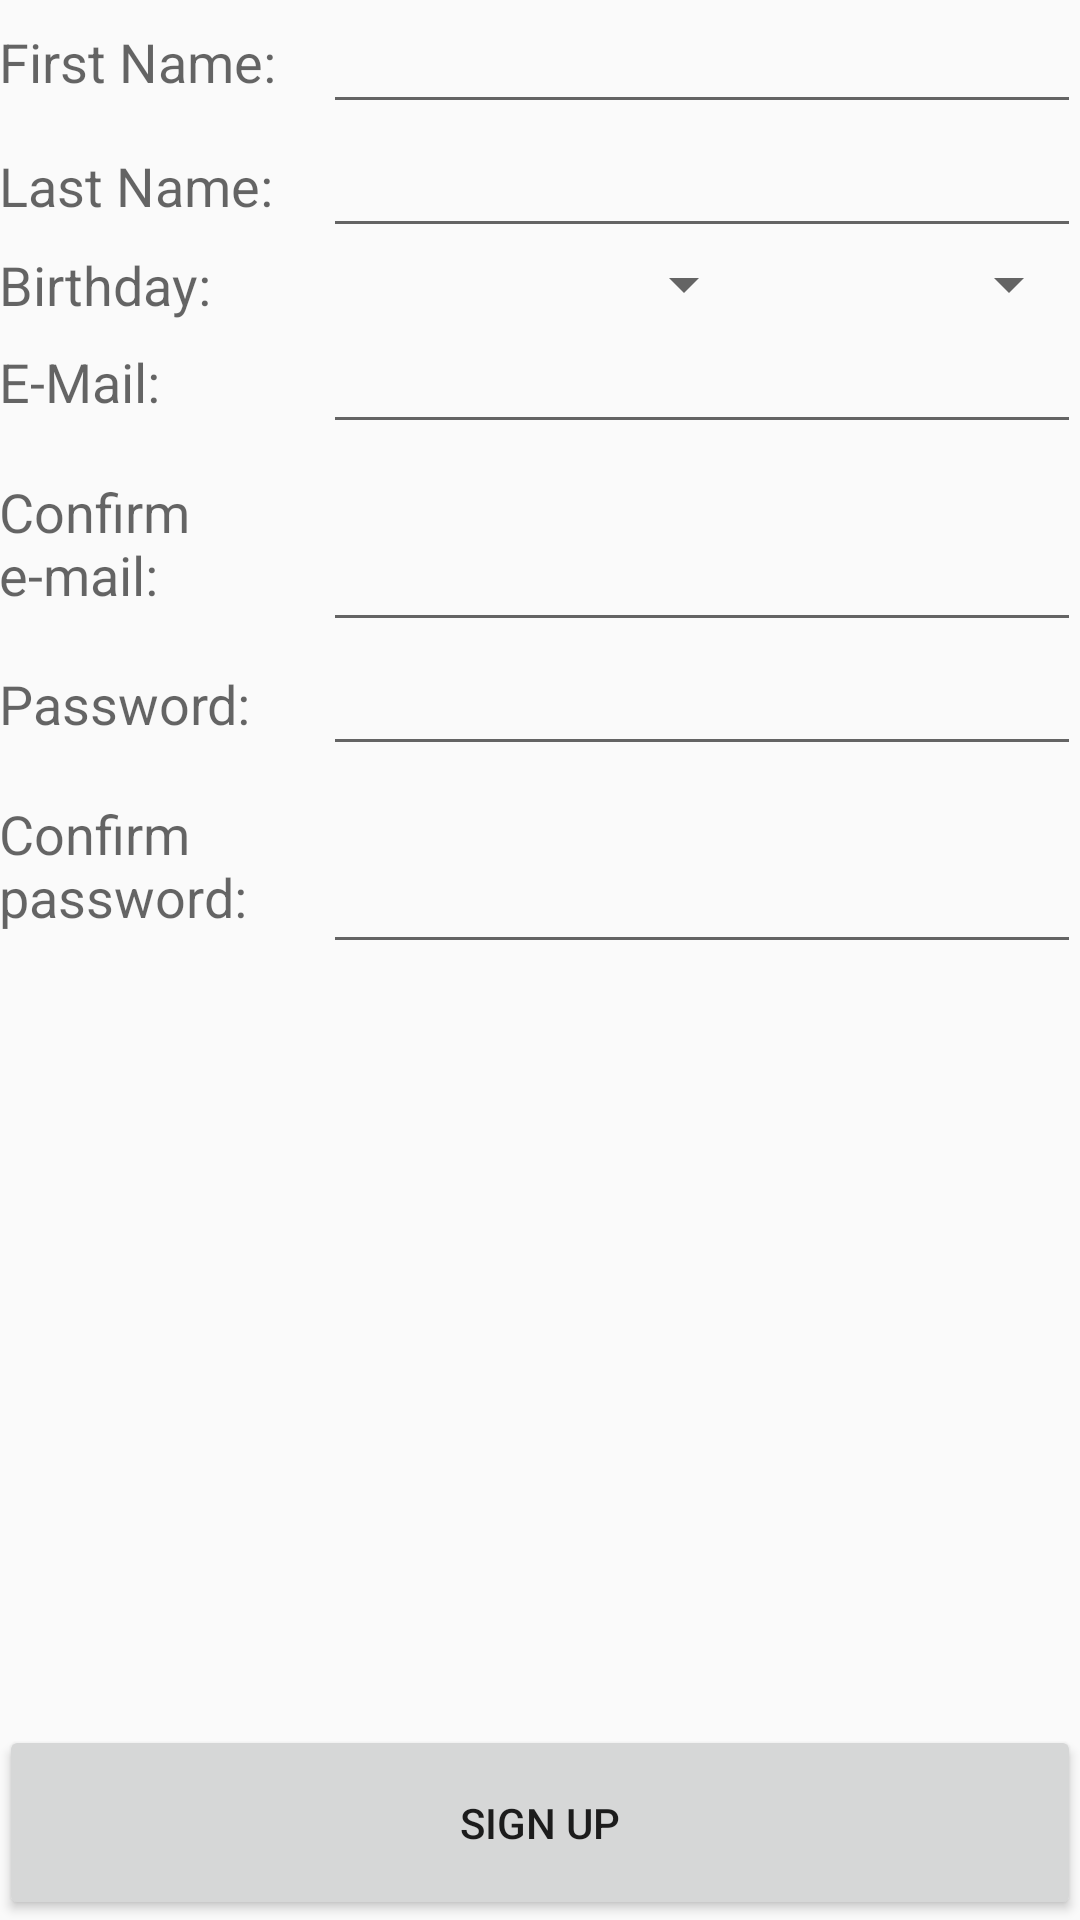

Layout XML and referenced resources for this Android screen:
<!-- AndroidManifest.xml: application theme AppTheme -->
<!-- res/layout/activity_new_account.xml -->
<?xml version="1.0" encoding="utf-8"?>
<RelativeLayout xmlns:android="http://schemas.android.com/apk/res/android"
    xmlns:tools="http://schemas.android.com/tools"
    android:layout_width="match_parent"
    android:layout_height="match_parent"
    android:paddingBottom="@dimen/activity_vertical_margin"
    android:paddingLeft="@dimen/activity_horizontal_margin"
    android:paddingRight="@dimen/activity_horizontal_margin"
    android:paddingTop="@dimen/activity_vertical_margin"
    tools:context="com.apps.manxdev.roomiearena.NewAccountActivity">

    <LinearLayout
        android:orientation="vertical"
        android:layout_width="match_parent"
        android:layout_height="wrap_content"
        android:layout_alignParentTop="true"
        android:layout_alignParentStart="true"
        android:id="@+id/linearLayout2"
        android:layout_alignParentBottom="true"
        android:weightSum="1">

        <LinearLayout
            android:orientation="horizontal"
            android:layout_width="match_parent"
            android:layout_height="wrap_content"
            android:weightSum="1">

            <TextView
                android:layout_width="0dp"
                android:layout_height="fill_parent"
                android:gravity="center_vertical"
                android:textAppearance="?android:attr/textAppearanceMedium"
                android:text="First Name:"
                android:id="@+id/textView3"
                android:layout_weight=".3" />

            <EditText
                android:layout_width="0dp"
                android:layout_height="wrap_content"
                android:id="@+id/na_et_name"
                android:layout_weight=".7"
                android:inputType="textPersonName" />
        </LinearLayout>

        <LinearLayout
            android:orientation="horizontal"
            android:layout_width="match_parent"
            android:layout_height="wrap_content"
            android:weightSum="1">

            <TextView
                android:layout_width="0dp"
                android:layout_height="fill_parent"
                android:gravity="center_vertical"
                android:textAppearance="?android:attr/textAppearanceMedium"
                android:text="Last Name:"
                android:id="@+id/textView4"
                android:layout_weight=".3" />

            <EditText
                android:layout_width="0dp"
                android:layout_height="fill_parent"
                android:gravity="center_vertical"
                android:id="@+id/na_et_lastname"
                android:layout_weight=".7"
                android:inputType="textCapWords|textPersonName" />
        </LinearLayout>

        <LinearLayout
            android:orientation="horizontal"
            android:layout_width="match_parent"
            android:layout_height="wrap_content">

            <TextView
                android:layout_width="0dp"
                android:layout_height="fill_parent"
                android:textAppearance="?android:attr/textAppearanceMedium"
                android:text="Birthday:"
                android:id="@+id/textView5"
                android:layout_weight=".3"
                android:gravity="center_vertical" />

            <Spinner
                android:layout_width="0dp"
                android:layout_height="wrap_content"
                android:id="@+id/na_sp_month"
                android:layout_weight=".4" />

            <Spinner
                android:layout_width="0dp"
                android:layout_height="wrap_content"
                android:id="@+id/na_sp_day"
                android:layout_weight=".3" />

        </LinearLayout>

        <LinearLayout
            android:orientation="horizontal"
            android:layout_width="match_parent"
            android:layout_height="wrap_content"
            android:weightSum="1">

            <TextView
                android:layout_width="0dp"
                android:layout_height="fill_parent"
                android:gravity="center_vertical"
                android:textAppearance="?android:attr/textAppearanceMedium"
                android:text="E-Mail:"
                android:id="@+id/textView6"
                android:layout_weight=".3" />

            <EditText
                android:layout_width="0dp"
                android:layout_height="wrap_content"
                android:id="@+id/na_et_email"
                android:layout_weight=".7"
                android:inputType="textWebEmailAddress" />
        </LinearLayout>

        <LinearLayout
            android:orientation="horizontal"
            android:layout_width="match_parent"
            android:layout_height="wrap_content"
            android:weightSum="1">

            <TextView
                android:layout_width="0dp"
                android:layout_height="66dp"
                android:gravity="center_vertical"
                android:textAppearance="?android:attr/textAppearanceMedium"
                android:text="Confirm         e-mail:"
                android:id="@+id/textView7"
                android:layout_weight=".3" />

            <EditText
                android:layout_width="0dp"
                android:layout_height="match_parent"
                android:id="@+id/na_et_email2"
                android:layout_weight=".7"
                android:inputType="textWebEmailAddress" />
        </LinearLayout>

        <LinearLayout
            android:orientation="horizontal"
            android:layout_width="match_parent"
            android:layout_height="wrap_content"
            android:weightSum="1" >

            <TextView
                android:layout_width="0dp"
                android:layout_height="match_parent"
                android:gravity="center_vertical"
                android:textAppearance="?android:attr/textAppearanceMedium"
                android:text="Password:"
                android:layout_weight=".3" />

            <EditText
                android:layout_width="0dp"
                android:layout_height="match_parent"
                android:id="@+id/na_et_pass"
                android:layout_weight=".7"
                android:inputType="textPassword" />
        </LinearLayout>

        <LinearLayout
            android:orientation="horizontal"
            android:layout_width="match_parent"
            android:layout_height="wrap_content"
            android:weightSum="1" >

            <TextView
                android:layout_width="0dp"
                android:layout_height="66dp"
                android:gravity="center_vertical"
                android:textAppearance="?android:attr/textAppearanceMedium"
                android:text="Confirm         password:"
                android:id="@+id/textView9"
                android:layout_weight=".3" />

            <EditText
                android:layout_width="0dp"
                android:layout_height="match_parent"
                android:id="@+id/na_et_pass2"
                android:layout_weight=".7"
                android:inputType="textPassword" />
        </LinearLayout>

        <LinearLayout
            android:orientation="horizontal"
            android:layout_width="match_parent"
            android:layout_height="match_parent">

            <Button
                android:layout_width="match_parent"
                android:layout_height="65dp"
                android:text="Sign Up"
                android:id="@+id/na_bt_signUp"
                android:layout_gravity="bottom"
                android:onClick="SignUp" />
        </LinearLayout>

    </LinearLayout>

</RelativeLayout>
<!-- resources referenced by this layout -->
<resources>
  <style name="AppTheme" parent="Theme.AppCompat.Light.NoActionBar">
          
          <item name="colorPrimary">@color/colorPrimary</item>
          <item name="colorPrimaryDark">@color/colorPrimaryDark</item>
          <item name="colorAccent">@color/colorAccent</item>
      </style>
  <color name="colorPrimary">#3F51B5</color>
  <color name="colorPrimaryDark">#303F9F</color>
  <color name="colorAccent">#FF4081</color>
</resources>
